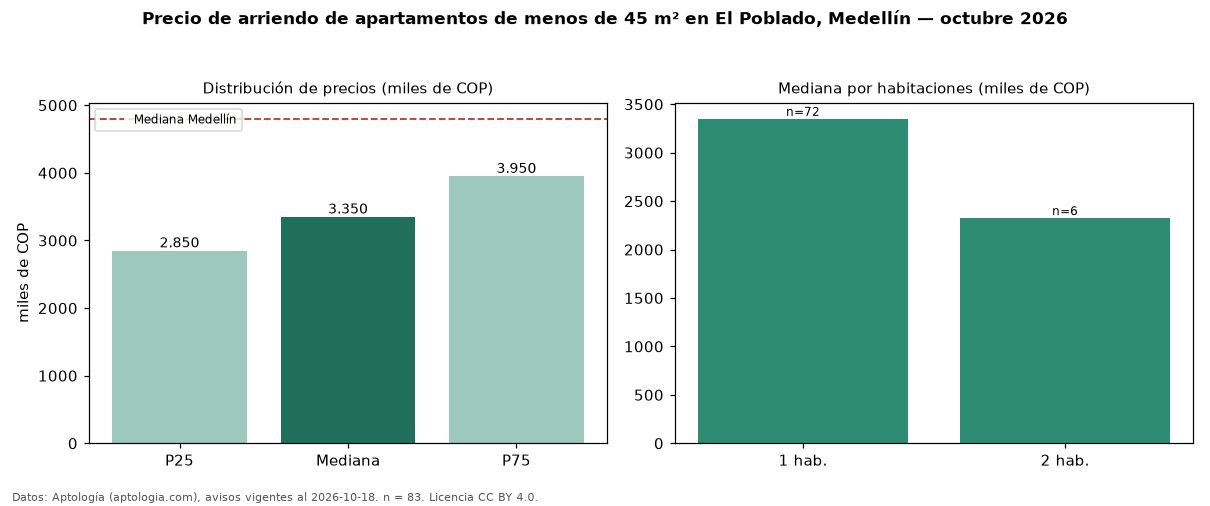

Source data for this figure (header and first rows):
seccion, metrica, valor, moneda, n
filtro, area1, de menos de 45 m², , 83
precio, p25, 2850000, COP, 83
precio, mediana, 3350000, COP, 83
precio, p75, 3950000, COP, 83
precio, minimo, 1900000, COP, 83
precio, maximo, 14000000, COP, 83
m2, mediana_precio_m2, 80000, COP, 59
m2, area_mediana_m2, 39.0, m2, 59
banos, mediana_banos, 1.0, , 
parqueadero, pct_con_parqueadero, 84.0, %, 75
estrato, estrato_mas_frecuente, 6, , 81
habitaciones, 1, 3350000, COP, 72
habitaciones, 2, 2325000, COP, 6
ciudad, mediana_ciudad_referencia, 4800000, COP, 
ciudad, mediana_m2_ciudad, 49206, COP, 
fuente, fecha_datos, 2026-10-18, , 
fuente, atribucion, https://www.aptologia.com/arriendo/medel…, , 
fuente, licencia, CC BY 4.0, , 
